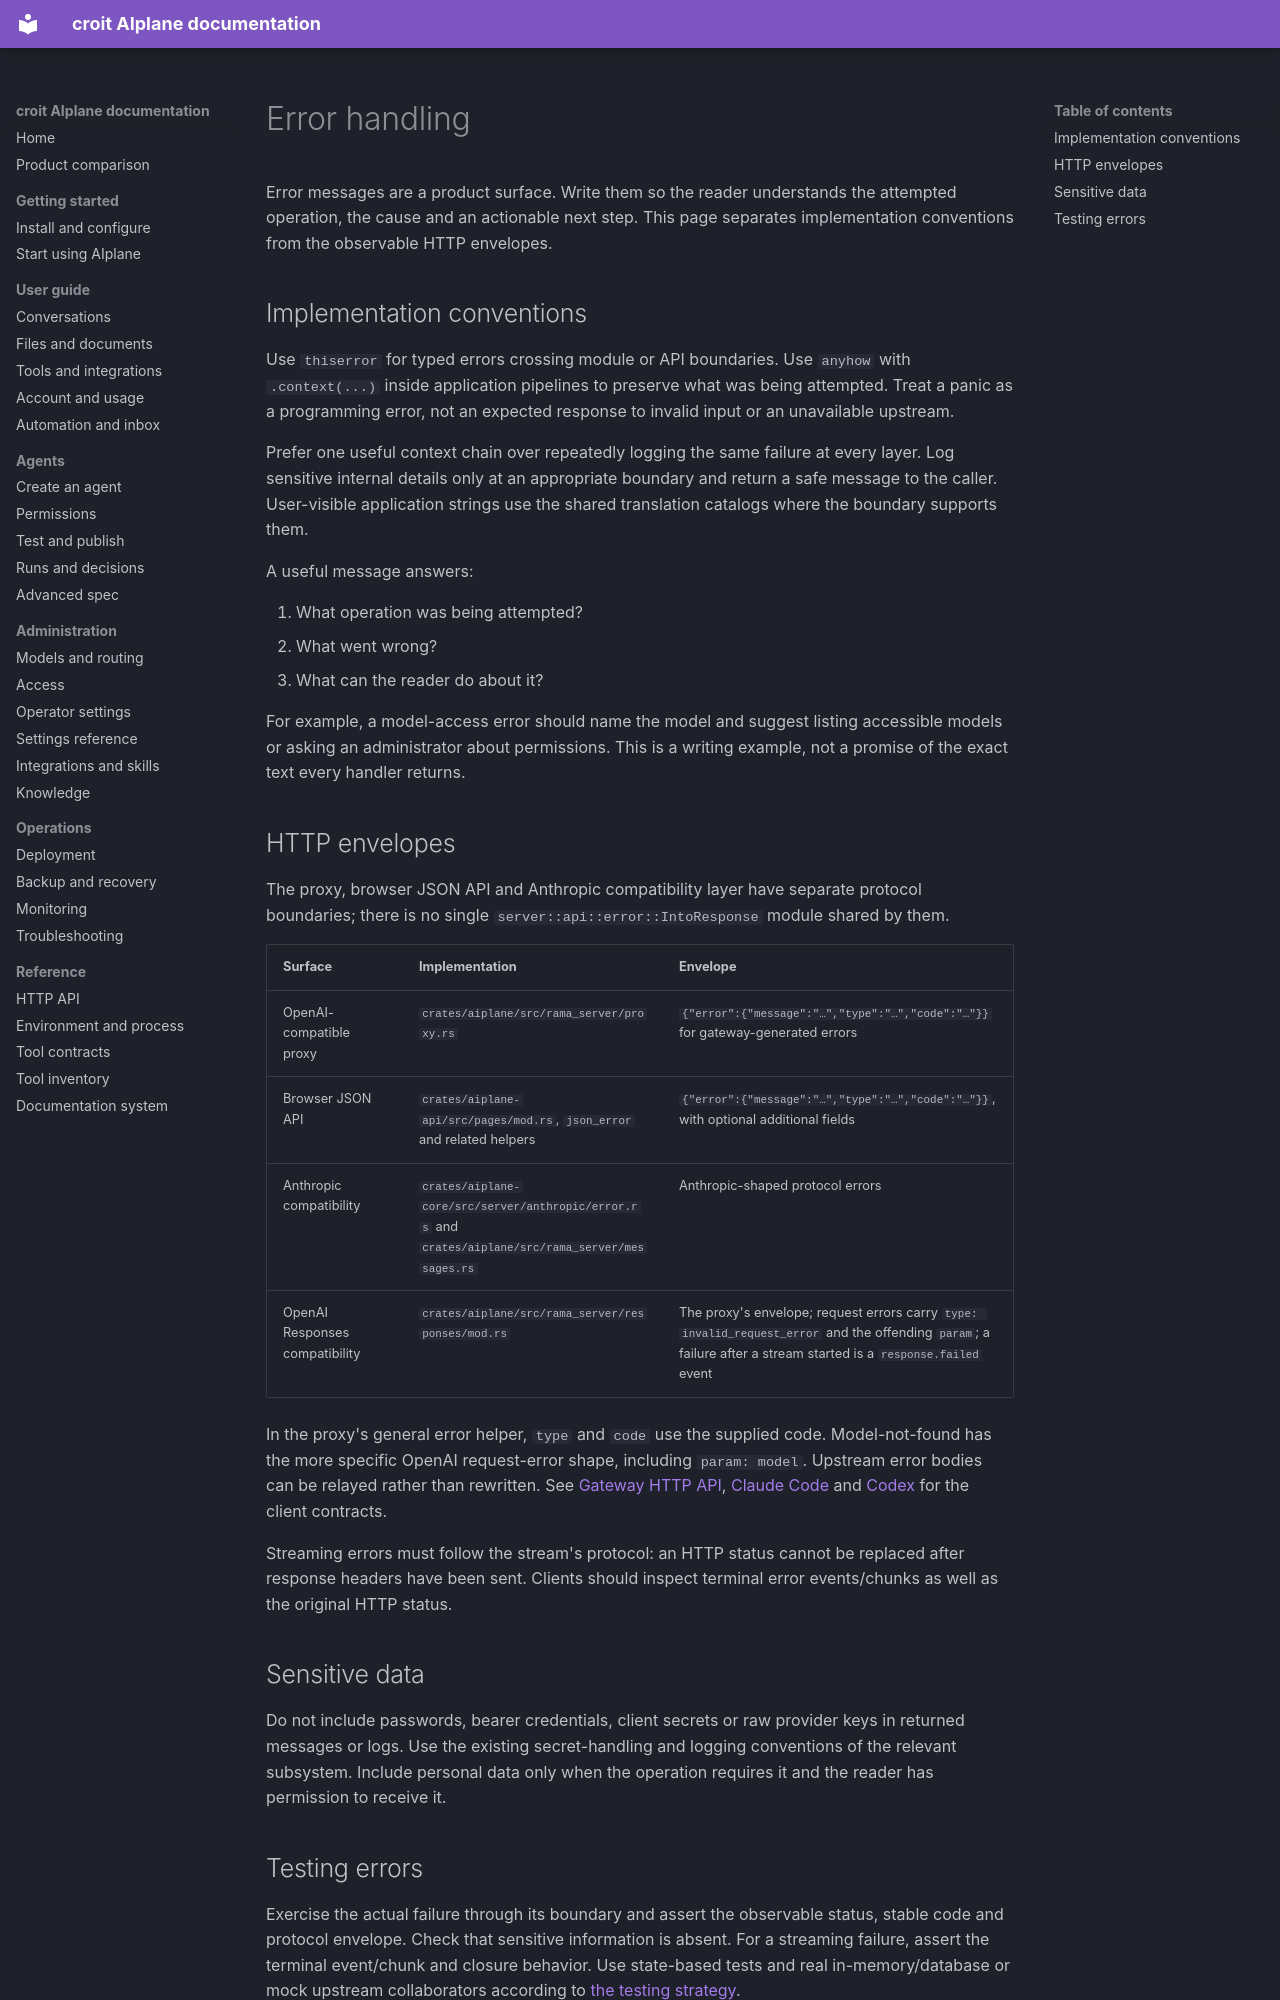

repository: Jojodicus/aiplane · page: errors/index.html · generator: mkdocs

# Error handling

Error messages are a product surface. Write them so the reader understands the attempted operation, the cause and an actionable next step. This page separates implementation conventions from the observable HTTP envelopes.

## Implementation conventions

Use `thiserror` for typed errors crossing module or API boundaries. Use `anyhow` with `.context(...)` inside application pipelines to preserve what was being attempted. Treat a panic as a programming error, not an expected response to invalid input or an unavailable upstream.

Prefer one useful context chain over repeatedly logging the same failure at every layer. Log sensitive internal details only at an appropriate boundary and return a safe message to the caller. User-visible application strings use the shared translation catalogs where the boundary supports them.

A useful message answers:

1. What operation was being attempted?
2. What went wrong?
3. What can the reader do about it?

For example, a model-access error should name the model and suggest listing accessible models or asking an administrator about permissions. This is a writing example, not a promise of the exact text every handler returns.

## HTTP envelopes

The proxy, browser JSON API and Anthropic compatibility layer have separate protocol boundaries; there is no single `server::api::error::IntoResponse` module shared by them.

| Surface | Implementation | Envelope |
| --- | --- | --- |
| OpenAI-compatible proxy | `crates/aiplane/src/rama_server/proxy.rs` | `{"error":{"message":"…","type":"…","code":"…"}}` for gateway-generated errors |
| Browser JSON API | `crates/aiplane-api/src/pages/mod.rs`, `json_error` and related helpers | `{"error":{"message":"…","type":"…","code":"…"}}`, with optional additional fields |
| Anthropic compatibility | `crates/aiplane-core/src/server/anthropic/error.rs` and `crates/aiplane/src/rama_server/messages.rs` | Anthropic-shaped protocol errors |
| OpenAI Responses compatibility | `crates/aiplane/src/rama_server/responses/mod.rs` | The proxy's envelope; request errors carry `type: invalid_request_error` and the offending `param`; a failure after a stream started is a `response.failed` event |

In the proxy's general error helper, `type` and `code` use the supplied code. Model-not-found has the more specific OpenAI request-error shape, including `param: model`. Upstream error bodies can be relayed rather than rewritten. See [Gateway HTTP API](gateway-api.md#errors), [Claude Code](claude-code.md) and [Codex](codex.md) for the client contracts.

Streaming errors must follow the stream's protocol: an HTTP status cannot be replaced after response headers have been sent. Clients should inspect terminal error events/chunks as well as the original HTTP status.

## Sensitive data

Do not include passwords, bearer credentials, client secrets or raw provider keys in returned messages or logs. Use the existing secret-handling and logging conventions of the relevant subsystem. Include personal data only when the operation requires it and the reader has permission to receive it.
